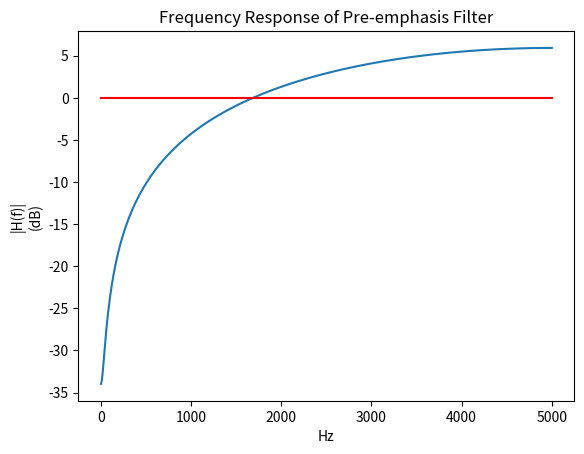

Python code for this plot:
import matplotlib.pyplot as plt
import numpy as np

Fmax = 5000 # Tần số tối đa trên trục x khi vẽ. Ở đây chọn 5000 Hz
n = 500 # 500 điểm mẫu dữ liệu tần số  muốn vẽ
f = np.linspace(0, Fmax, 500) # mảng tần số rời rạc từ 0 đến Fmax gồm 500 điểm
Fs = 10000 # tần số lấy mẫu (10000 mẫu)
Ts = 1/Fs # chu kỳ lấy mẫu (giây) — khoảng thời gian giữa hai mẫu liên tiếp
a = 0.98 # hệ số pre-emphasis (thường chọn khoảng 0.9–0.99)
H = np.sqrt(1 + a**2 - 2*a*np.cos(2*np.pi*f*Ts)) 
H = 20*np.log10(H) # đưa về db (chuyển biên độ tuyến tính sang decibel)

plt.plot(f, H)
plt.plot([0, 5000], [0, 0], 'r')
plt.xlabel('Hz')
plt.ylabel('|H(f)|\n(dB)')
plt.title('Frequency Response of Pre-emphasis Filter')
plt.show()
